Image classification data set "Final" (Ren-GT/Final on GitHub). Class labels (6): corn cercospora leaf spot, corn northern leaf blight, pepper bacterial spot, potato early blight, potato late blight, potato healthy.

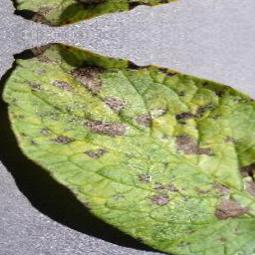
Label: potato early blight

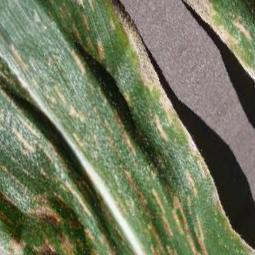
Label: corn cercospora leaf spot

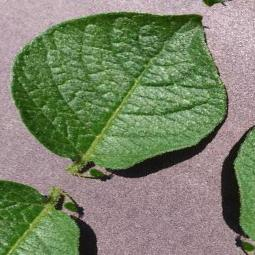
Label: potato healthy

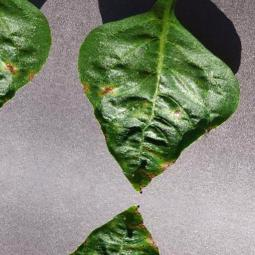
Label: pepper bacterial spot

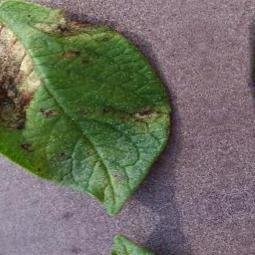
Label: potato late blight

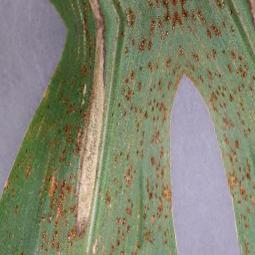
Label: corn northern leaf blight
